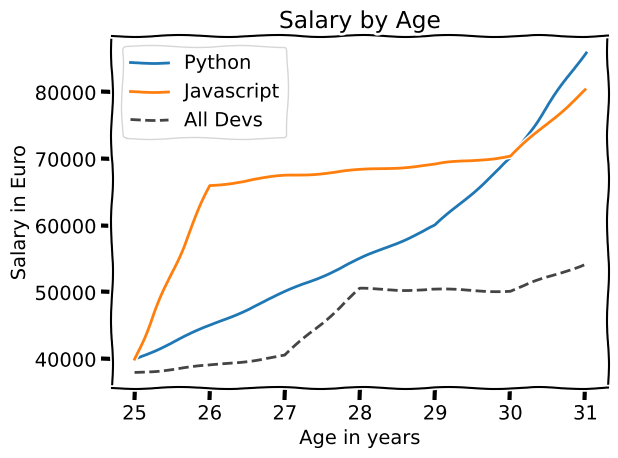

The script that saved this image:
import matplotlib.pyplot as plt

#plt.style.use('fivethirtyeight') a style
plt.xkcd() # a method (comic looking style)

ages_x = [25, 26, 27, 28, 29, 30, 31]
dev_y = [38000, 39000, 40523, 50492, 50392, 50230, 54320]
py_dev_y = [40000, 45000, 50000, 55000, 60000, 70000, 86000]
js_dev_y = [40000, 66034, 67503, 68309, 69203, 70432, 80349]

plt.plot(ages_x, py_dev_y,
         label='Python')

plt.plot(ages_x, js_dev_y,
         label='Javascript')

plt.plot(ages_x, dev_y,
         color='#444444', linestyle='--', label='All Devs')

plt.xlabel("Age in years")
plt.ylabel("Salary in Euro")
plt.title("Salary by Age")
plt.legend()
plt.tight_layout()
plt.savefig('plot.png') # this saves an image of this graph called plot.png to the project
plt.show()